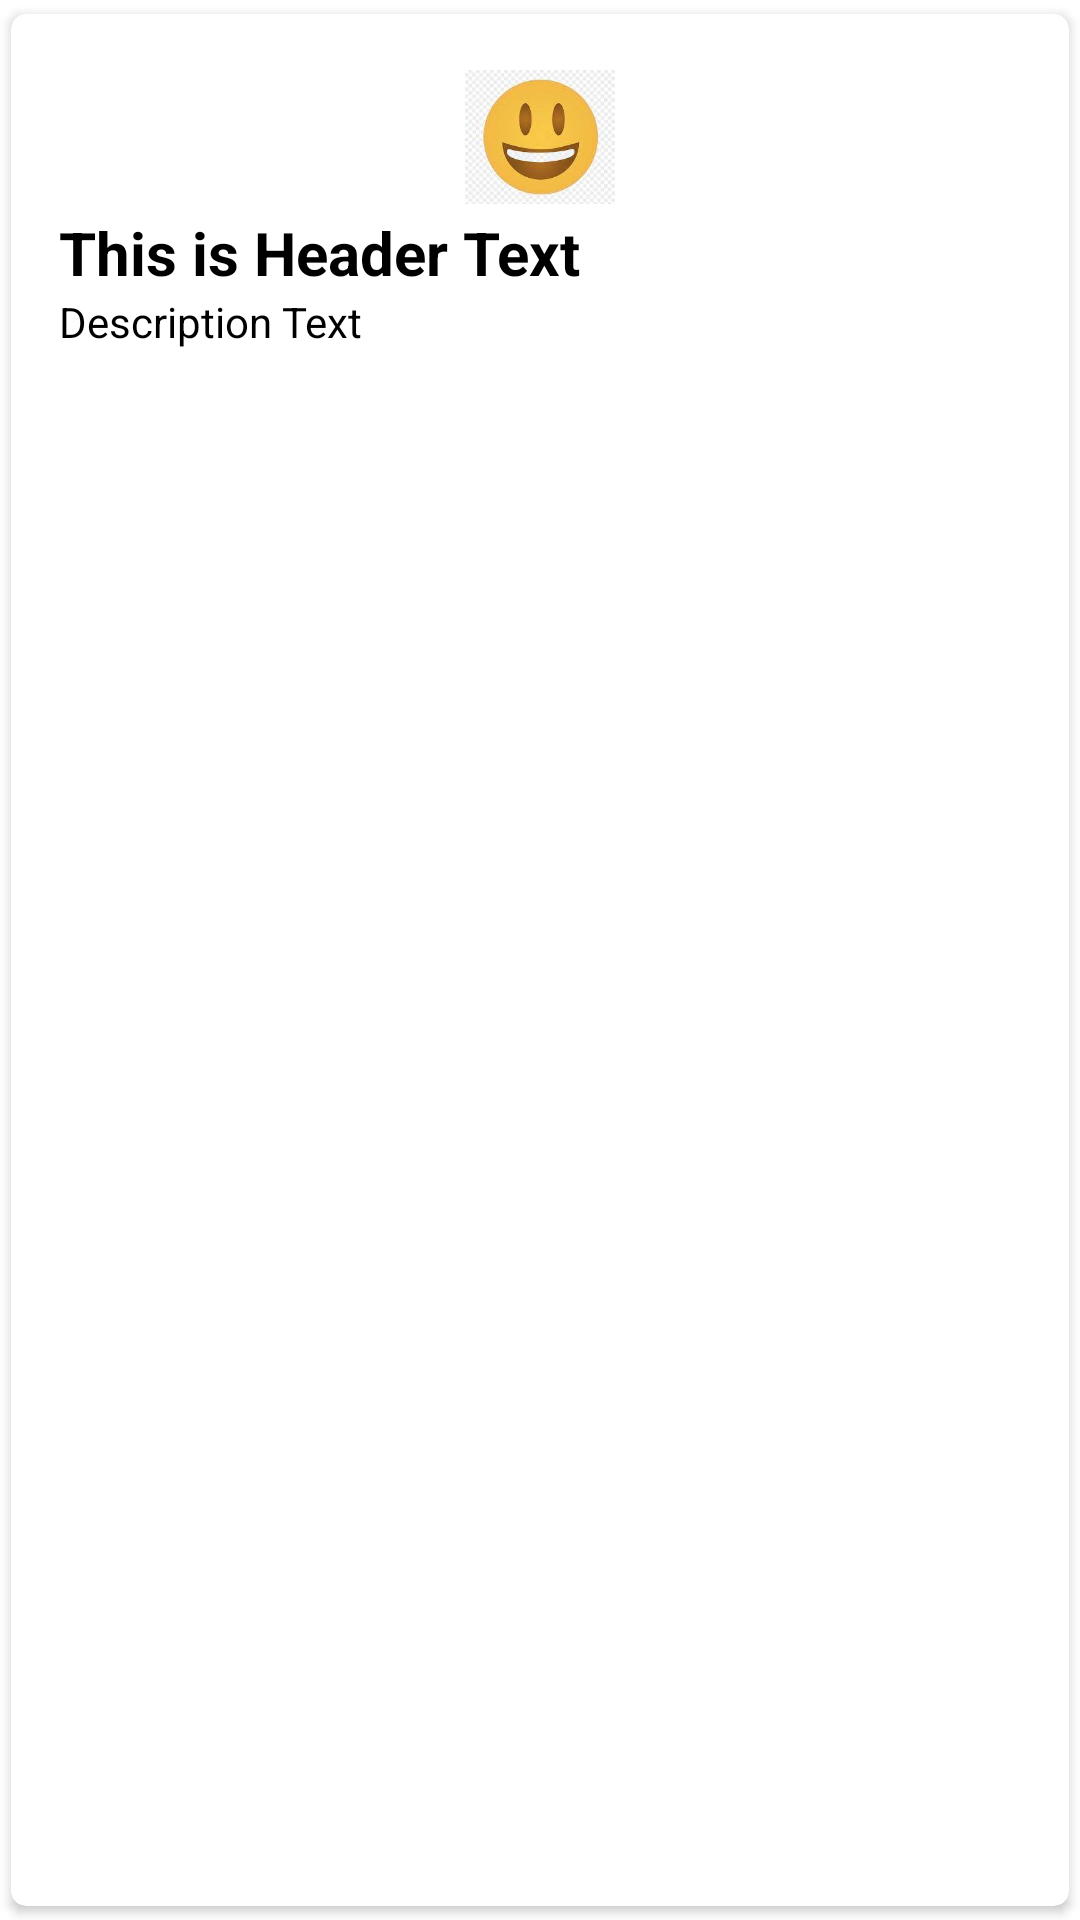

Layout XML and referenced resources for this Android screen:
<!-- AndroidManifest.xml: application theme Theme.MyCardViewApplication -->
<!-- res/layout/single_raw.xml -->
<?xml version="1.0" encoding="utf-8"?>
<androidx.cardview.widget.CardView xmlns:android="http://schemas.android.com/apk/res/android"
    android:layout_width="match_parent"
    android:layout_height="wrap_content"
    xmlns:app="http://schemas.android.com/apk/res-auto"
    app:cardCornerRadius="5dp"
    android:elevation="4dp"
    app:cardUseCompatPadding="true">

    <RelativeLayout
        android:layout_width="match_parent"
        android:layout_height="wrap_content"
        android:padding="16dp">

        <ImageView
            android:layout_width="50dp"
            android:layout_centerHorizontal="true"
            android:id="@+id/rowImage"
            android:layout_height="50dp"
            android:src="@drawable/smiely"/>

        <TextView
            android:layout_width="match_parent"
            android:layout_height="wrap_content"
            android:textSize="20dp"
            android:textStyle="bold"
            android:id="@+id/rowHeader"
            android:text="This is Header Text"
            android:layout_below="@+id/rowImage"
            android:textColor="@color/black"
            />

        <TextView
            android:layout_width="match_parent"
            android:layout_height="wrap_content"
            android:text="Description Text"
            android:layout_below="@+id/rowHeader"
            android:textColor="@color/black"
            android:id="@+id/rowDescription"/>

    </RelativeLayout>

</androidx.cardview.widget.CardView>
<!-- resources referenced by this layout -->
<resources>
  <!-- drawable smiely: jpg bitmap (drawable, 5712 bytes) -->
  <style name="Theme.MyCardViewApplication" parent="Theme.MaterialComponents.DayNight.DarkActionBar">
          
          <item name="colorPrimary">@color/purple_500</item>
          <item name="colorPrimaryVariant">@color/purple_700</item>
          <item name="colorOnPrimary">@color/white</item>
          
          <item name="colorSecondary">@color/teal_200</item>
          <item name="colorSecondaryVariant">@color/teal_700</item>
          <item name="colorOnSecondary">@color/black</item>
          
          <item name="android:statusBarColor" tools:targetApi="l">?attr/colorPrimaryVariant</item>
          
      </style>
  <!-- not gathered from this repository: default colours our renderer supplied (Android Studio template values) -->
  <color name="purple_500">#FF6200EE</color>
  <color name="purple_700">#FF3700B3</color>
  <color name="teal_200">#FF03DAC5</color>
  <color name="teal_700">#FF018786</color>
  <color name="black">#FF000000</color>
  <color name="white">#FFFFFFFF</color>
</resources>
